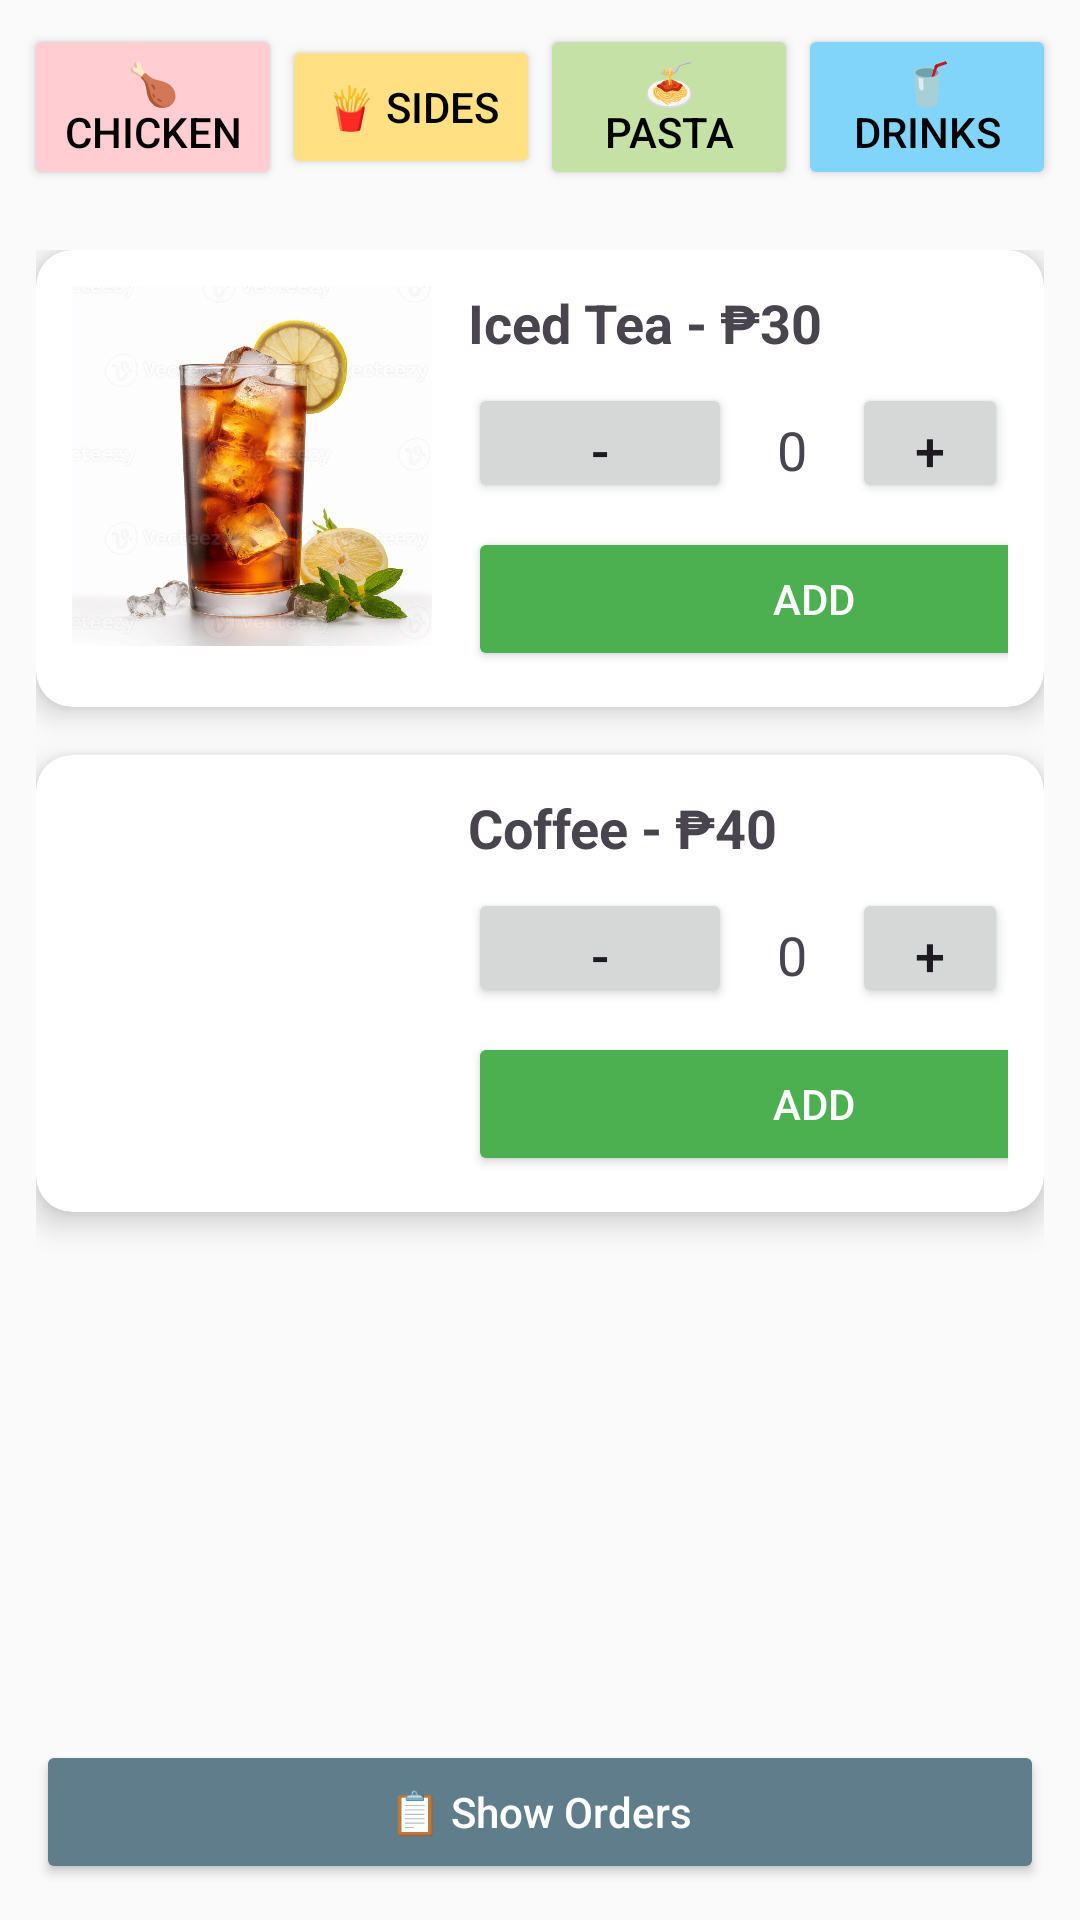

The Android layout XML behind this screen, and the referenced resources:
<!-- AndroidManifest.xml: application theme Theme.Resto -->
<!-- res/layout/drinks.xml -->
<?xml version="1.0" encoding="utf-8"?>
<androidx.constraintlayout.widget.ConstraintLayout
    xmlns:android="http://schemas.android.com/apk/res/android"
    xmlns:app="http://schemas.android.com/apk/res-auto"
    android:layout_width="match_parent"
    android:layout_height="match_parent"
    android:background="#FAFAFA">

    
    <LinearLayout
        android:id="@+id/categoryRow"
        android:layout_width="0dp"
        android:layout_height="wrap_content"
        android:orientation="horizontal"
        android:gravity="center"
        android:padding="8dp"
        android:weightSum="4"
        app:layout_constraintTop_toTopOf="parent"
        app:layout_constraintStart_toStartOf="parent"
        app:layout_constraintEnd_toEndOf="parent">

        <Button
            android:id="@+id/btnChicken"
            android:layout_width="0dp"
            android:layout_height="wrap_content"
            android:layout_weight="1"
            android:text="🍗 Chicken"
            android:backgroundTint="#FFCDD2"
            android:textColor="#000" />

        <Button
            android:id="@+id/btnSides"
            android:layout_width="0dp"
            android:layout_height="wrap_content"
            android:layout_weight="1"
            android:text="🍟 Sides"
            android:backgroundTint="#FFE082"
            android:textColor="#000" />

        <Button
            android:id="@+id/btnPasta"
            android:layout_width="0dp"
            android:layout_height="wrap_content"
            android:layout_weight="1"
            android:text="🍝 Pasta"
            android:backgroundTint="#C5E1A5"
            android:textColor="#000" />

        <Button
            android:id="@+id/btnDrinks"
            android:layout_width="0dp"
            android:layout_height="wrap_content"
            android:layout_weight="1"
            android:text="🥤 Drinks"
            android:backgroundTint="#81D4FA"
            android:textColor="#000" />
    </LinearLayout>

    
    <ScrollView
        android:layout_width="0dp"
        android:layout_height="0dp"
        android:fillViewport="true"
        android:padding="12dp"
        app:layout_constraintTop_toBottomOf="@id/categoryRow"
        app:layout_constraintBottom_toTopOf="@id/btnShowOrder"
        app:layout_constraintStart_toStartOf="parent"
        app:layout_constraintEnd_toEndOf="parent">

        <LinearLayout
            android:layout_width="match_parent"
            android:layout_height="wrap_content"
            android:orientation="vertical"
            android:paddingBottom="24dp">

            
            <androidx.cardview.widget.CardView
                android:layout_width="match_parent"
                android:layout_height="wrap_content"
                android:layout_marginBottom="16dp"
                app:cardCornerRadius="12dp"
                app:cardElevation="6dp">

                <LinearLayout
                    android:layout_width="match_parent"
                    android:layout_height="wrap_content"
                    android:orientation="horizontal"
                    android:padding="12dp">

                    <ImageView
                        android:id="@+id/imgIceTea"
                        android:layout_width="120dp"
                        android:layout_height="120dp"
                        android:src="@drawable/icetea"
                        android:scaleType="centerCrop"
                        android:contentDescription="Iced Tea" />

                    <LinearLayout
                        android:layout_width="0dp"
                        android:layout_height="wrap_content"
                        android:layout_weight="1"
                        android:orientation="vertical"
                        android:paddingStart="12dp">

                        <TextView
                            android:layout_width="wrap_content"
                            android:layout_height="wrap_content"
                            android:text="Iced Tea - ₱30"
                            android:textStyle="bold"
                            android:textSize="18sp" />

                        <LinearLayout
                            android:layout_width="wrap_content"
                            android:layout_height="wrap_content"
                            android:orientation="horizontal"
                            android:layout_marginTop="8dp">

                            <Button
                                android:id="@+id/btnDecreaseIceTea"
                                android:layout_width="wrap_content"
                                android:layout_height="40dp"
                                android:text="-"
                                android:textSize="18sp" />

                            <TextView
                                android:id="@+id/txtQuantityIceTea"
                                android:layout_width="40dp"
                                android:layout_height="40dp"
                                android:gravity="center"
                                android:text="0"
                                android:textSize="18sp" />

                            <Button
                                android:id="@+id/btnIncreaseIceTea"
                                android:layout_width="wrap_content"
                                android:layout_height="40dp"
                                android:text="+"
                                android:textSize="18sp" />
                        </LinearLayout>

                        <Button
                            android:id="@+id/btnAddToOrderIceTea"
                            android:layout_width="231dp"
                            android:layout_height="wrap_content"
                            android:layout_marginTop="8dp"
                            android:backgroundTint="#4CAF50"
                            android:text="Add"
                            android:textColor="#FFF" />
                    </LinearLayout>
                </LinearLayout>
            </androidx.cardview.widget.CardView>

            
            <androidx.cardview.widget.CardView
                android:layout_width="match_parent"
                android:layout_height="wrap_content"
                android:layout_marginBottom="16dp"
                app:cardCornerRadius="12dp"
                app:cardElevation="6dp">

                <LinearLayout
                    android:layout_width="match_parent"
                    android:layout_height="wrap_content"
                    android:orientation="horizontal"
                    android:padding="12dp">

                    <ImageView
                        android:id="@+id/imgCoffee"
                        android:layout_width="120dp"
                        android:layout_height="120dp"
                        android:src="@drawable/coffee"
                        android:scaleType="centerCrop"
                        android:contentDescription="Coffee" />

                    <LinearLayout
                        android:layout_width="0dp"
                        android:layout_height="wrap_content"
                        android:layout_weight="1"
                        android:orientation="vertical"
                        android:paddingStart="12dp">

                        <TextView
                            android:layout_width="wrap_content"
                            android:layout_height="wrap_content"
                            android:text="Coffee - ₱40"
                            android:textStyle="bold"
                            android:textSize="18sp" />

                        <LinearLayout
                            android:layout_width="wrap_content"
                            android:layout_height="wrap_content"
                            android:orientation="horizontal"
                            android:layout_marginTop="8dp">

                            <Button
                                android:id="@+id/btnDecreaseCoffee"
                                android:layout_width="wrap_content"
                                android:layout_height="40dp"
                                android:text="-"
                                android:textSize="18sp" />

                            <TextView
                                android:id="@+id/txtQuantityCoffee"
                                android:layout_width="40dp"
                                android:layout_height="40dp"
                                android:gravity="center"
                                android:text="0"
                                android:textSize="18sp" />

                            <Button
                                android:id="@+id/btnIncreaseCoffee"
                                android:layout_width="wrap_content"
                                android:layout_height="40dp"
                                android:text="+"
                                android:textSize="18sp" />
                        </LinearLayout>

                        <Button
                            android:id="@+id/btnAddToOrderCoffee"
                            android:layout_width="231dp"
                            android:layout_height="wrap_content"
                            android:layout_marginTop="8dp"
                            android:backgroundTint="#4CAF50"
                            android:text="Add"
                            android:textColor="#FFF" />
                    </LinearLayout>
                </LinearLayout>
            </androidx.cardview.widget.CardView>
        </LinearLayout>
    </ScrollView>

    
    <Button
        android:id="@+id/btnShowOrder"
        android:layout_width="0dp"
        android:layout_height="wrap_content"
        android:text="📋 Show Orders"
        android:textAllCaps="false"
        android:backgroundTint="#607D8B"
        android:textColor="#FFF"
        android:layout_margin="12dp"
        app:layout_constraintBottom_toBottomOf="parent"
        app:layout_constraintStart_toStartOf="parent"
        app:layout_constraintEnd_toEndOf="parent" />
</androidx.constraintlayout.widget.ConstraintLayout>
<!-- resources referenced by this layout -->
<resources>
  <!-- drawable icetea: jpg bitmap (drawable, 69378 bytes) -->
  <style name="Theme.Resto" parent="Base.Theme.Resto" />
  <style name="Base.Theme.Resto" parent="Theme.Material3.DayNight.NoActionBar">
          
          
      </style>
</resources>
